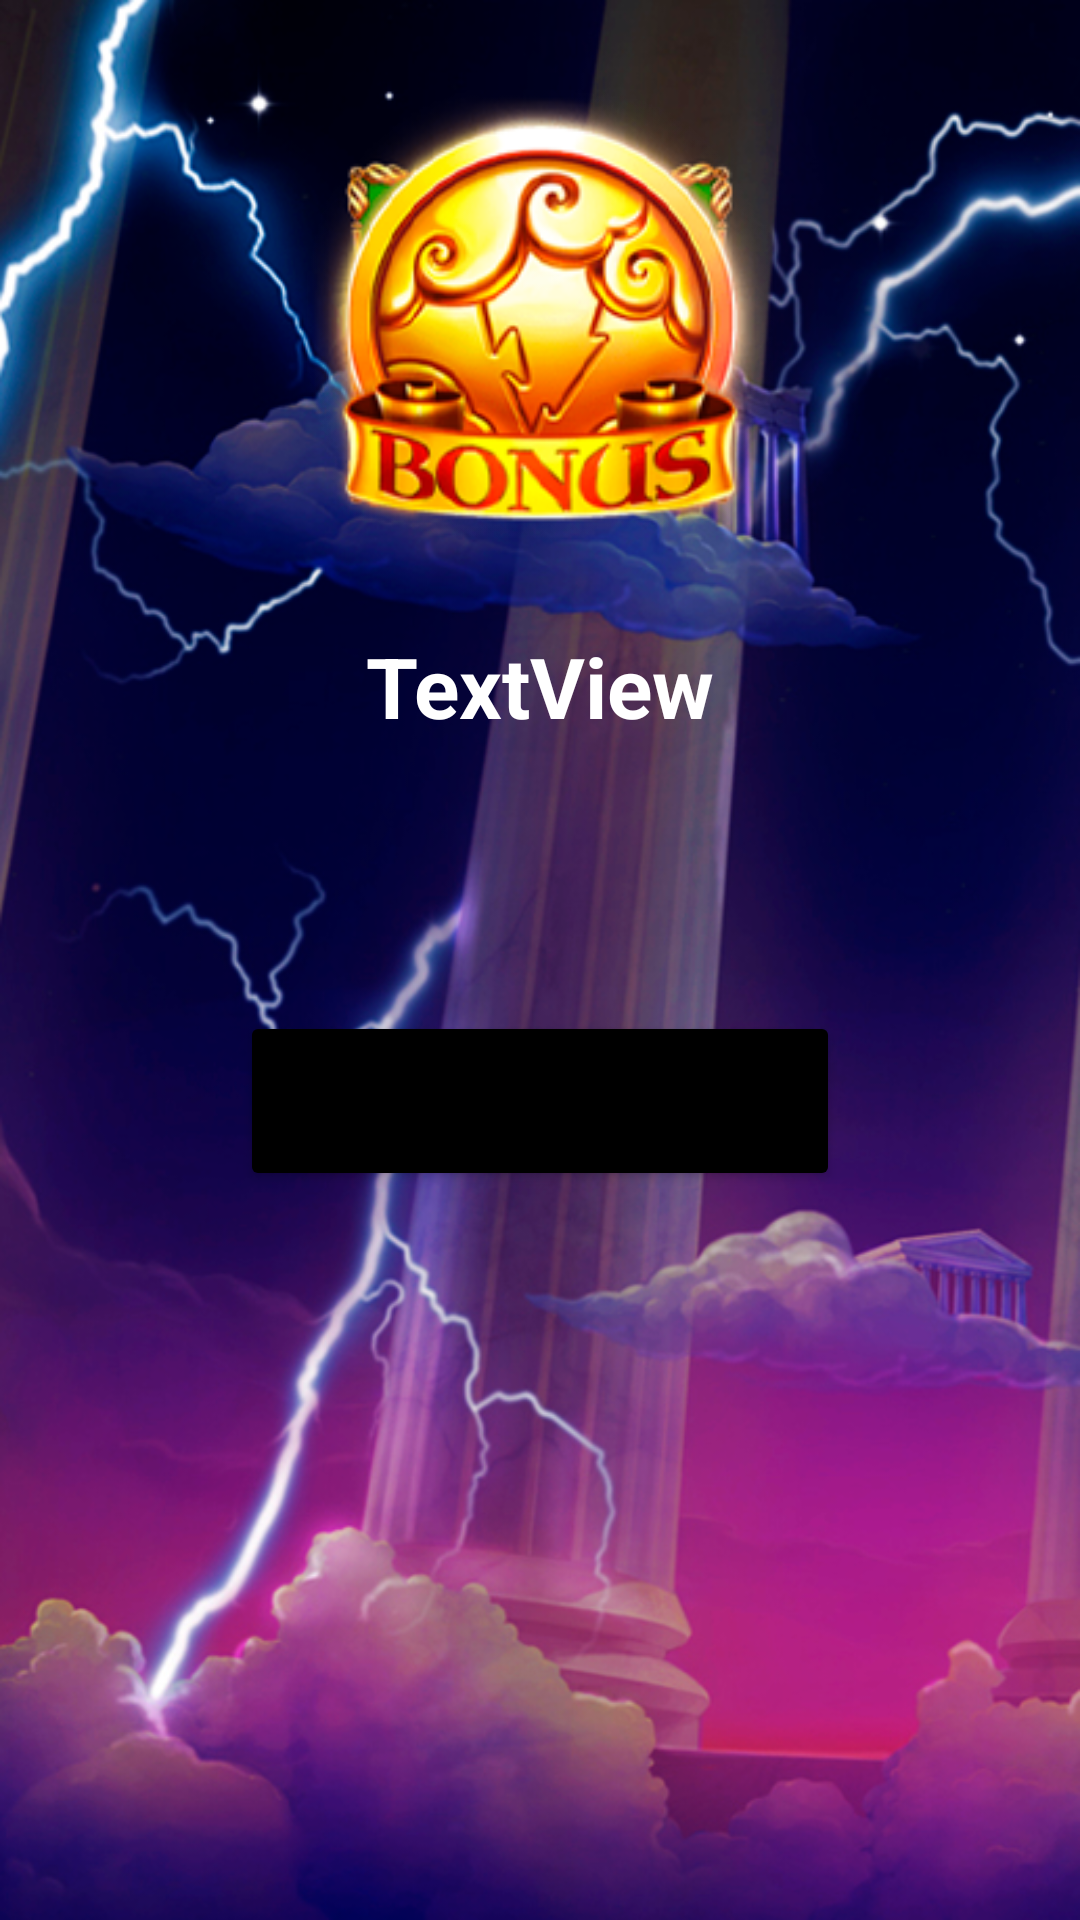

Here is an Android app screen rendered from its layout file. Give the layout XML and the strings, colors and styles it references.
<!-- AndroidManifest.xml: application theme Theme.HalcyonGriffin -->
<!-- res/layout/activity_res_griff_screen.xml -->
<?xml version="1.0" encoding="utf-8"?>
<androidx.constraintlayout.widget.ConstraintLayout xmlns:android="http://schemas.android.com/apk/res/android"
    xmlns:app="http://schemas.android.com/apk/res-auto"
    xmlns:tools="http://schemas.android.com/tools"
    android:layout_width="match_parent"
    android:layout_height="match_parent"
    android:background="@drawable/bg_griff"
    tools:context=".griddwhite.ResGriffScreen">
    <ImageView
        android:id="@+id/imageView2"
        android:layout_width="200dp"
        android:layout_height="150dp"
        android:layout_marginTop="30dp"
        app:layout_constraintEnd_toEndOf="parent"
        app:layout_constraintStart_toStartOf="parent"
        app:layout_constraintTop_toTopOf="parent"
        app:srcCompat="@drawable/griff_item_3" />

    <TextView
        android:id="@+id/kfdlsflsdfl"
        android:layout_width="wrap_content"
        android:layout_height="wrap_content"
        android:layout_marginTop="30dp"
        android:text="TextView"
        android:textStyle="bold"
        android:textColor="@color/white"
        android:textSize="28sp"
        app:layout_constraintEnd_toEndOf="parent"
        app:layout_constraintStart_toStartOf="parent"
        app:layout_constraintTop_toBottomOf="@+id/imageView2" />

    <Button
        android:id="@+id/nsamdmasjdjs"
        android:layout_width="200dp"
        android:layout_height="60dp"
        android:text="Try again"
        android:textStyle="bold"
        android:backgroundTint="@color/black"
        app:layout_constraintBottom_toBottomOf="parent"
        app:layout_constraintEnd_toEndOf="parent"
        app:layout_constraintStart_toStartOf="parent"
        app:layout_constraintTop_toBottomOf="@+id/kfdlsflsdfl"
        app:layout_constraintVertical_bias="0.26999998" />

</androidx.constraintlayout.widget.ConstraintLayout>
<!-- resources referenced by this layout -->
<resources>
  <color name="black">#FF000000</color>
  <color name="white">#FFFFFFFF</color>
  <!-- drawable bg_griff: png bitmap (drawable, 482503 bytes) -->
  <!-- drawable griff_item_3: png bitmap (drawable, 57826 bytes) -->
  <style name="Theme.HalcyonGriffin" parent="Theme.MaterialComponents.DayNight.DarkActionBar">
          
          <item name="colorPrimary">@color/purple_500</item>
          <item name="colorPrimaryVariant">@color/purple_700</item>
          <item name="colorOnPrimary">@color/white</item>
          
          <item name="colorSecondary">@color/teal_200</item>
          <item name="colorSecondaryVariant">@color/teal_700</item>
          <item name="colorOnSecondary">@color/black</item>
          <item name="android:windowFullscreen">true</item>
          <item name="windowActionBar">false</item>
          <item name="windowNoTitle">true</item>
          
          <item name="android:statusBarColor">?attr/colorPrimaryVariant</item>
          
      </style>
  <color name="purple_500">#FF6200EE</color>
  <color name="purple_700">#FF3700B3</color>
  <color name="teal_200">#FF03DAC5</color>
  <color name="teal_700">#FF018786</color>
</resources>
